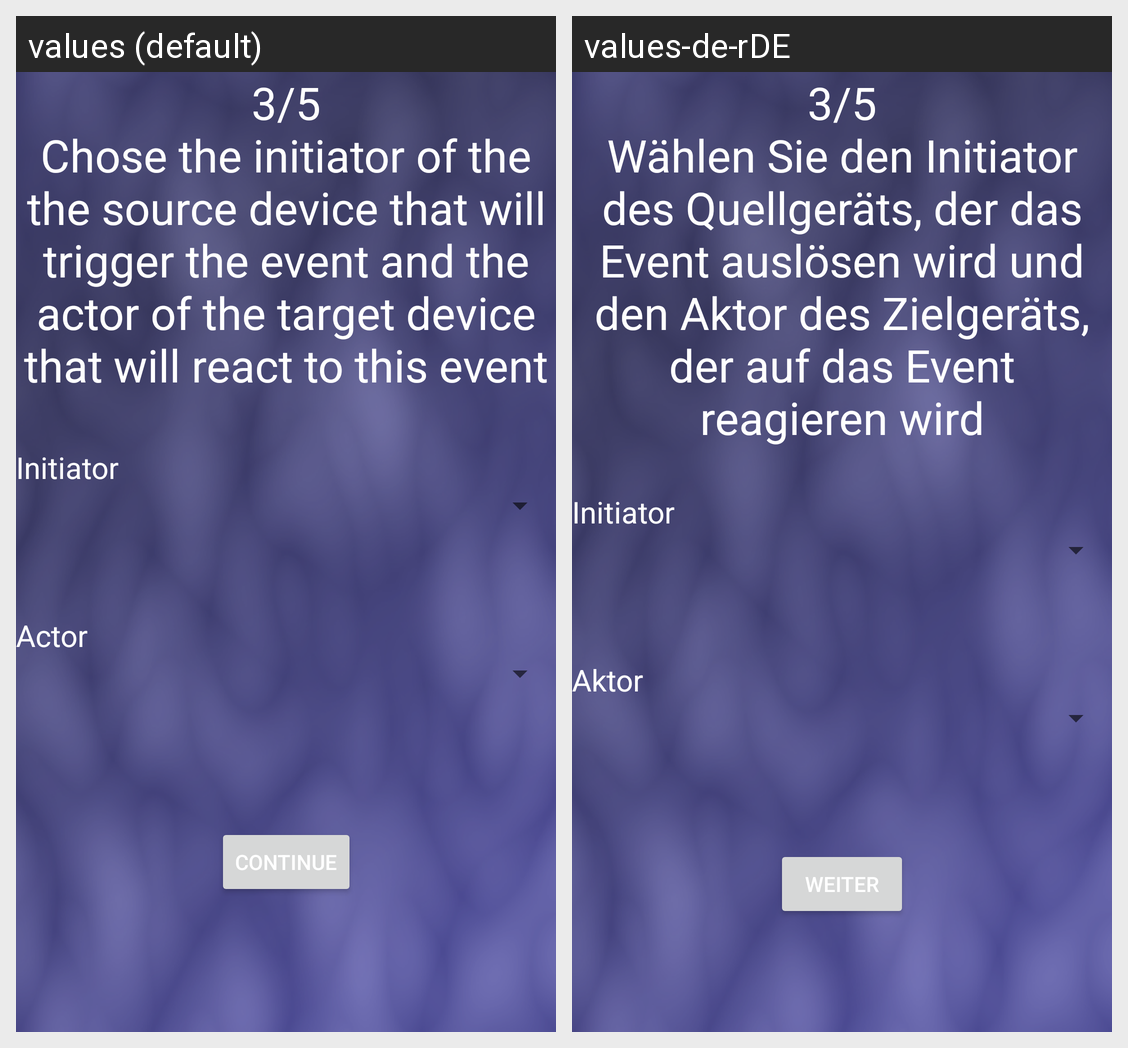

The same Android screen rendered under two of its app's locales, left to right. List the strings drawn on it with the default value and each locale's translation.
Android screen res/layout/activity_wizard_chose_ruleset_initiator_actor.xml rendered under 2 locales, left to right: values (default), values-de-rDE. Device: Nexus 5 (rendered at 1080×1920; each locale shown at half size, 540×960, under a caption strip naming it); theme AppTheme.
Strings drawn on this screen, with the default value and each locale's value (text and hints the layout hard-codes, and strings that could not be matched under every locale, appear in the picture but are not listed):

newRuleSetInitiatorActor
  values: 3/5
      Chose the initiator of the the source device that will trigger the event and the actor of the target device that will react to this event
  values-de-rDE: 3/5
      Wählen Sie den Initiator des Quellgeräts, der das Event auslösen wird und den Aktor des Zielgeräts, der auf das Event reagieren wird

initiator
  values: Initiator
  values-de-rDE: Initiator

actor
  values: Actor
  values-de-rDE: Aktor

nextAction
  values: continue
  values-de-rDE: Weiter
